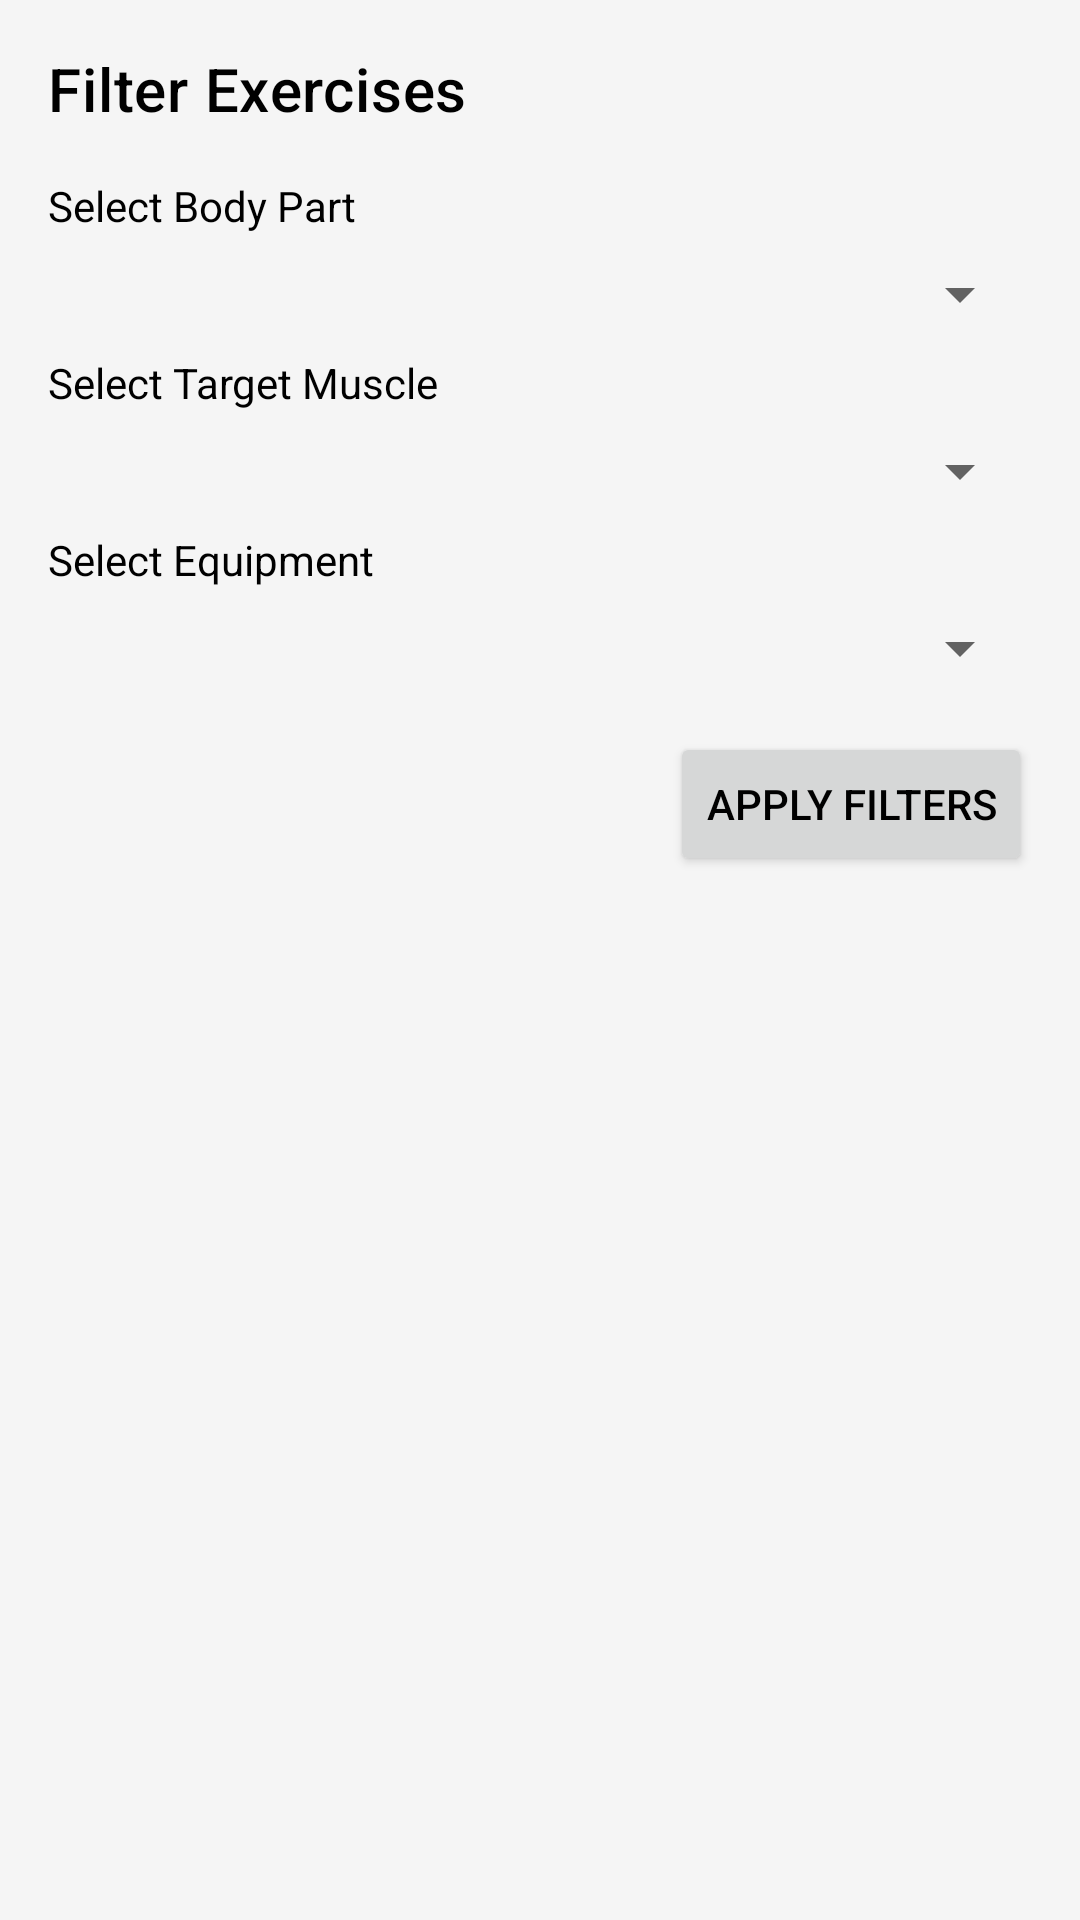

The Android layout XML behind this screen, and the referenced resources:
<!-- AndroidManifest.xml: application theme Theme.BodyBuilder -->
<!-- res/layout/bottom_sheet_filter.xml -->
<?xml version="1.0" encoding="utf-8"?>
<LinearLayout xmlns:android="http://schemas.android.com/apk/res/android"
    android:layout_width="match_parent"
    android:layout_height="wrap_content"
    android:orientation="vertical"
    android:padding="16dp">

    <TextView
        android:layout_width="wrap_content"
        android:layout_height="wrap_content"
        android:text="@string/filter_exercises"
        android:textAppearance="?attr/textAppearanceHeadline6"
        android:layout_marginBottom="16dp"/>

    <TextView
        android:layout_width="wrap_content"
        android:layout_height="wrap_content"
        android:text="@string/select_body_part"
        android:layout_marginBottom="8dp"/>

    <Spinner
        android:id="@+id/bodyPartSpinner"
        android:layout_width="match_parent"
        android:layout_height="wrap_content"
        android:layout_marginBottom="8dp"
        android:prompt="@string/select_body_part"/>

    <TextView
        android:layout_width="wrap_content"
        android:layout_height="wrap_content"
        android:text="@string/select_target_muscle"
        android:layout_marginBottom="8dp"/>

    <Spinner
        android:id="@+id/targetSpinner"
        android:layout_width="match_parent"
        android:layout_height="wrap_content"
        android:layout_marginBottom="8dp"
        android:enabled="false"
        android:alpha="0.5"
        android:prompt="@string/select_target"/>

    <TextView
        android:layout_width="wrap_content"
        android:layout_height="wrap_content"
        android:text="@string/select_equipment"
        android:layout_marginBottom="8dp"/>

    <Spinner
        android:id="@+id/equipmentSpinner"
        android:layout_width="match_parent"
        android:layout_height="wrap_content"
        android:layout_marginBottom="16dp"
        android:enabled="false"
        android:alpha="0.5"
        android:prompt="@string/select_equipment"/>

    <Button
        android:id="@+id/applyFiltersButton"
        android:layout_width="wrap_content"
        android:layout_gravity="end"
        android:layout_height="wrap_content"
        android:text="@string/apply_filters"/>

</LinearLayout>
<!-- resources referenced by this layout -->
<resources>
  <string name="apply_filters">Apply Filters</string>
  <string name="filter_exercises">Filter Exercises</string>
  <string name="select_body_part">Select Body Part</string>
  <string name="select_equipment">Select Equipment</string>
  <string name="select_target">Select Target Muscle</string>
  <string name="select_target_muscle">Select Target Muscle</string>
  <style name="Theme.BodyBuilder" parent="Theme.MaterialComponents.DayNight.NoActionBar">
          
          <item name="colorPrimary">@color/purple</item>
          <item name="colorPrimaryDark">@color/purple</item>
          <item name="colorAccent">@color/gold</item>
          <item name="android:colorBackground">@color/background</item>
          <item name="android:textColor">@color/black</item>
          <item name="android:windowBackground">@color/background</item>
          <item name="android:statusBarColor">@android:color/transparent</item>
          <item name="android:windowLightStatusBar">true</item>
          <item name="android:windowTranslucentNavigation">true</item>
          <item name="android:windowDrawsSystemBarBackgrounds">true</item>
      </style>
  <color name="purple">#552583</color>
  <color name="gold">#FDB927</color>
  <color name="background">#F5F5F5</color>
  <color name="black">#000000</color>
</resources>
